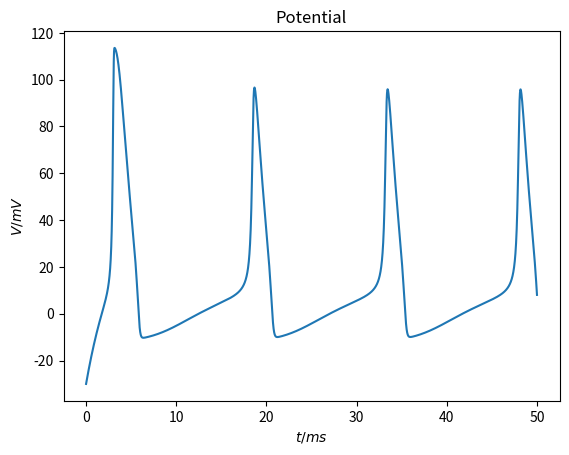

Reproduce this figure in Python.
# -*- coding: utf-8 -*-
"""simple implementation of the Hodgkin-Huxley model describing the behaviour
of the action potential of a single cardiomyocyte.

the potential is said to obey the capacitor equation
    c dV/dt = I_p - sum_s I_s

    c   - specific capacity [F/m^2]
    I_p - source current density due to ion pumps [A/m^2]
    I_s - current densities due to ion species s

the current densities I_s are modeled by gating variables 0 ≤ n, m, h ≤ 1
describing the dynamics of the respective ion channels.

one has a system of four first-order ODEs (V, n, m, h) which are integrated
with a simple Euler step.
"""

import numpy as np
import matplotlib.pyplot as plt


ALPHA = {
    'n' :   lambda V: .01 * (V - 10.) / (1. - np.exp((10. - V) / 10.)),
    'm' :   lambda V: .1 * (V - 25.) / (1. - np.exp((25. - V) / 10.)),
    'h' :   lambda V: .07 * np.exp(-V / 20.)
}

BETA = {
    'n' :   lambda V: .125 * np.exp(-V / 80.),
    'm' :   lambda V: 4. * np.exp(-V / 18.),
    'h' :   lambda V: 1. / (1. + np.exp((30. - V) / 10.))
}


def I_K(V, n):
    return 36. * n**4 * (V + 12)

def I_Na(V, m, h):
    return 120. * m**3 * h * (V - 115)

def I_l(V):
    return .3 * (V - 10)


def gate(f, V, name):
    """gating variable according to
        f_n+1 = f_n + dt * gate(f_n)
    where f in {n, m, h}

    params
    ======
    f   :   current value of gating variable
    V   :   current value of potential
    name:   name of gating variable, used as key for ALPHA and BETA

    returns
    =======
    gate(f) = alpha * (1 - f) - beta * f
    """
    return ALPHA[name](V) * (1. - f) - BETA[name](V) * f


def VG(V, n, m, h, I_p=0):
    """action potential according to
        V_n+1 = V_n + dt * VG(V)

    params
    ======
    V       :   current value of action potential
    n, m, h :   current values of gating variables (to compute currents)
    I_p     :   source (ion pumps) current at current time

    returns
    =======
    VG(V, n, m, h) = -1/c * (sum I_s(V, n, m, h))
    """
    c = 1.
    return -(I_K(V, n) + I_Na(V, m, h) + I_l(V) - I_p) / c


# simulation parameters
#  dt      = 0.055  # max dt for reasonable results
dt      = 0.01
tmax    = 50.
t       = np.arange(0., tmax, dt)
steps   = t.size
#  Ip      = np.zeros_like(t)
#  Ip[int(20./dt):int(80./dt)] += 10.
Ip      = 10.*np.ones_like(t)
V_0 = -30.

# initialize result arrays
V = np.zeros(steps)
n = np.zeros(steps)
m = np.zeros(steps)
h = np.zeros(steps)

# set initial values
# assume gating variables are in initial steady state
V[0] = V_0
for g, key in zip((n, m, h), ('n', 'm', 'h')):
    g[0] = ALPHA[key](V_0) / (ALPHA[key](V_0) + BETA[key](V_0))

# integrate ODEs with Euler steps
for i in range(steps-1):
    V[i+1] = V[i] + dt * VG(V[i], n[i], m[i], h[i], Ip[i])
    for g, key in zip((n, m, h), ('n', 'm', 'h')):
        g[i+1] = g[i] + dt * gate(g[i], V[i], key)


# plotting

def plot_all():
    plt.figure()
    plt.subplot(131,
                title='Potential',
                xlabel=r'$t/ms$', ylabel=r'$V/mV$')
    plt.plot(t, V)

    plt.subplot(132,
                title='Current Densities',
                xlabel=r'$t/ms$', ylabel=r'$I/Am^{-2}$')
    plt.plot(t, I_K(V, n),
             t, I_Na(V, m, h),
             t, I_l(V))
    plt.legend([r'I Ka$^+$', r'I Na$^+$', r'I leak'],
               loc='upper left')

    plt.subplot(133,
                title='Gating Variables',
                xlabel=r'$t/ms$', ylabel='Gating Variables')
    plt.plot(t, n**4,
             t, m**3,
             t, h)
    plt.legend([r'Gate Ka$^+$ $n^4$', r'Gate Na$^+$ $m^3$', r'Gate Na$^+$ $h$'],
               loc='upper left')


def plot_ap():
    plt.figure()
    plt.subplot(111, title='Potential',
                xlabel=r'$t/ms$', ylabel=r'$V/mV$')
    plt.plot(t, V)


if __name__ == '__main__':
    #  plot_all()
    plot_ap()
    plt.show()


#  vim: set ff=unix tw=79 sw=4 ts=8 et ic ai :
